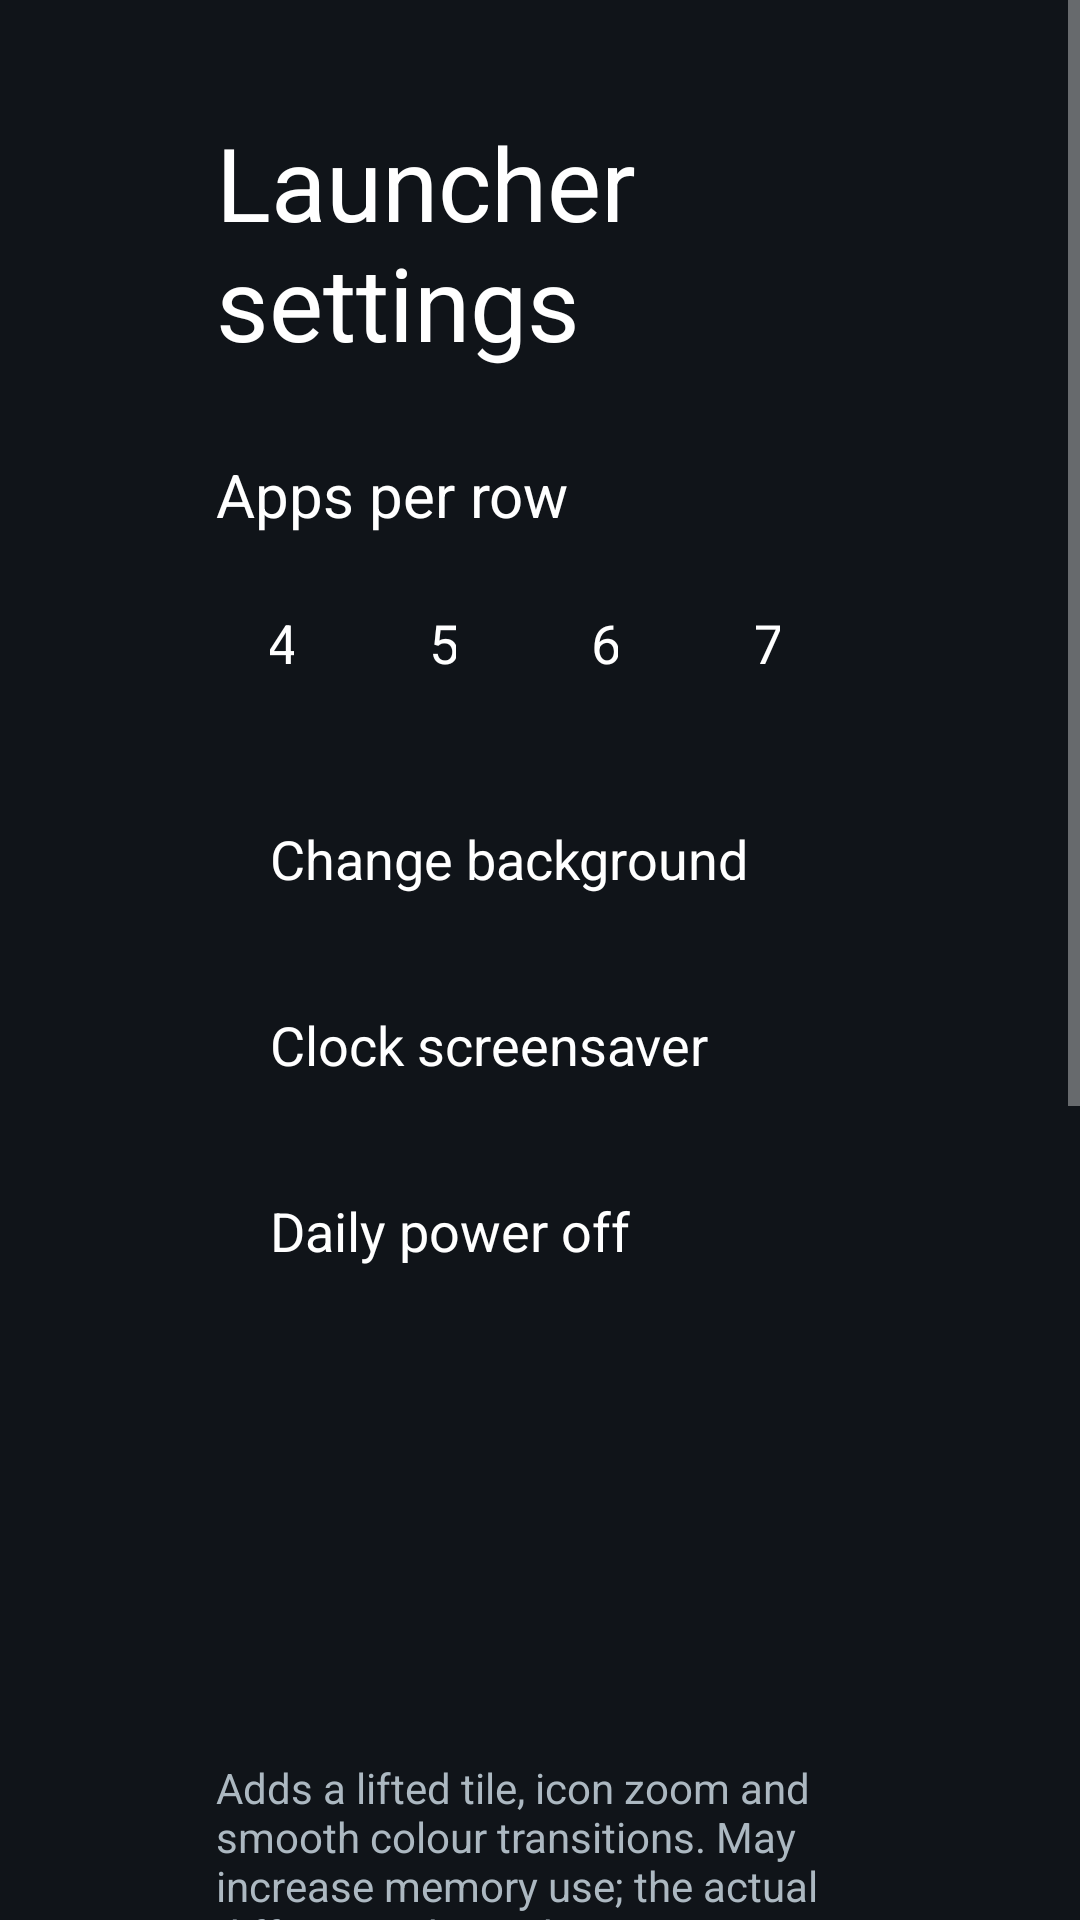

This screen was rendered from an Android layout file. Write that file and the resources it references.
<!-- AndroidManifest.xml: application theme Theme.TvHome -->
<!-- res/layout/activity_launcher_settings.xml -->
<?xml version="1.0" encoding="utf-8"?>
<ScrollView xmlns:android="http://schemas.android.com/apk/res/android"
    android:layout_width="match_parent"
    android:layout_height="match_parent"
    android:background="#FF101419"
    android:fillViewport="true">

    <LinearLayout
        android:layout_width="match_parent"
        android:layout_height="wrap_content"
        android:orientation="vertical"
        android:paddingStart="72dp"
        android:paddingEnd="72dp"
        android:paddingTop="38dp"
        android:paddingBottom="38dp">

        <TextView
            android:layout_width="match_parent"
            android:layout_height="wrap_content"
            android:text="@string/launcher_settings"
            android:textColor="#FFFFFFFF"
            android:textSize="34sp" />

        <TextView
            android:layout_width="match_parent"
            android:layout_height="wrap_content"
            android:layout_marginTop="28dp"
            android:text="@string/columns_label"
            android:textColor="#FFFFFFFF"
            android:textSize="20sp" />

        <LinearLayout
            android:layout_width="match_parent"
            android:layout_height="wrap_content"
            android:layout_marginTop="10dp"
            android:orientation="horizontal">

            <TextView android:id="@+id/columns4" style="@style/SettingsColumnChoice" android:text="4" />
            <TextView android:id="@+id/columns5" style="@style/SettingsColumnChoice" android:text="5" />
            <TextView android:id="@+id/columns6" style="@style/SettingsColumnChoice" android:text="6" />
            <TextView android:id="@+id/columns7" style="@style/SettingsColumnChoice" android:text="7" />
        </LinearLayout>

        <TextView
            android:id="@+id/backgroundChoice"
            style="@style/SettingsRow"
            android:layout_marginTop="20dp"
            android:text="@string/background_settings" />

        <TextView
            android:id="@+id/clockChoice"
            style="@style/SettingsRow"
            android:layout_marginTop="10dp"
            android:text="@string/clock_settings" />

        <TextView
            android:id="@+id/shutdownChoice"
            style="@style/SettingsRow"
            android:layout_marginTop="10dp"
            android:text="@string/shutdown_settings" />

        <TextView
            android:id="@+id/animationsChoice"
            style="@style/SettingsRow"
            android:layout_marginTop="28dp" />

        <TextView
            android:id="@+id/advancedChoice"
            style="@style/SettingsRow"
            android:layout_marginTop="10dp" />

        <TextView
            android:layout_width="match_parent"
            android:layout_height="wrap_content"
            android:layout_marginTop="8dp"
            android:text="@string/advanced_effects_warning"
            android:textColor="#FFACB8C1"
            android:textSize="14sp" />

        <TextView
            android:id="@+id/followThemeChoice"
            style="@style/SettingsRow"
            android:layout_marginTop="18dp"
            android:text="@string/follow_theme" />

        <TextView
            android:layout_width="match_parent"
            android:layout_height="wrap_content"
            android:layout_marginTop="7dp"
            android:text="@string/follow_theme_hint"
            android:textColor="#FFACB8C1"
            android:textSize="14sp" />

        <TextView
            android:id="@+id/defaultHomeChoice"
            style="@style/SettingsRow"
            android:layout_marginTop="28dp"
            android:text="@string/home_settings" />

        <TextView
            android:layout_width="match_parent"
            android:layout_height="wrap_content"
            android:layout_marginTop="7dp"
            android:text="@string/home_settings_help"
            android:textColor="#FFACB8C1"
            android:textSize="14sp" />

        <TextView
            android:id="@+id/tvSettingsChoice"
            style="@style/SettingsRow"
            android:layout_marginTop="18dp"
            android:text="@string/tv_settings" />
    </LinearLayout>
</ScrollView>
<!-- resources referenced by this layout -->
<resources>
  <string name="advanced_effects_warning">Adds a lifted tile, icon zoom and smooth colour transitions. May increase memory use; the actual difference depends on your TV.</string>
  <string name="background_settings">Change background</string>
  <string name="clock_settings">Clock screensaver</string>
  <string name="columns_label">Apps per row</string>
  <string name="follow_theme">Follow theme (reset on-TV choices)</string>
  <string name="follow_theme_hint">Uses the current theme or built-in layout and motion settings. Pushing or resetting a theme also clears your on-TV choices.</string>
  <string name="home_settings">Choose default home</string>
  <string name="home_settings_help">Select your original home to stop using CleanYourTV as Home, or CleanYourTV to switch back. The original launcher must be enabled and your TV must provide a home picker; use the restore script first if it was disabled.</string>
  <string name="launcher_settings">Launcher settings</string>
  <string name="shutdown_settings">Daily power off</string>
  <string name="tv_settings">TV system settings</string>
  <style name="SettingsColumnChoice" parent="SettingsRow">
          <item name="android:layout_width">0dp</item>
          <item name="android:layout_weight">1</item>
          <item name="android:layout_marginEnd">10dp</item>
          <item name="android:gravity">center</item>
      </style>
  <style name="SettingsRow">
          <item name="android:layout_width">match_parent</item>
          <item name="android:layout_height">52dp</item>
          <item name="android:gravity">center_vertical</item>
          <item name="android:paddingStart">18dp</item>
          <item name="android:paddingEnd">18dp</item>
          <item name="android:background">@drawable/settings_choice_bg</item>
          <item name="android:textColor">#FFFFFFFF</item>
          <item name="android:textSize">18sp</item>
          <item name="android:focusable">true</item>
          <item name="android:clickable">true</item>
      </style>
  <style name="Theme.TvHome" parent="android:Theme.Material.NoActionBar.Fullscreen">
          <item name="android:windowBackground">@android:color/black</item>
          <item name="android:colorBackground">@android:color/black</item>
          <item name="android:windowAnimationStyle">@null</item>
      </style>
</resources>
